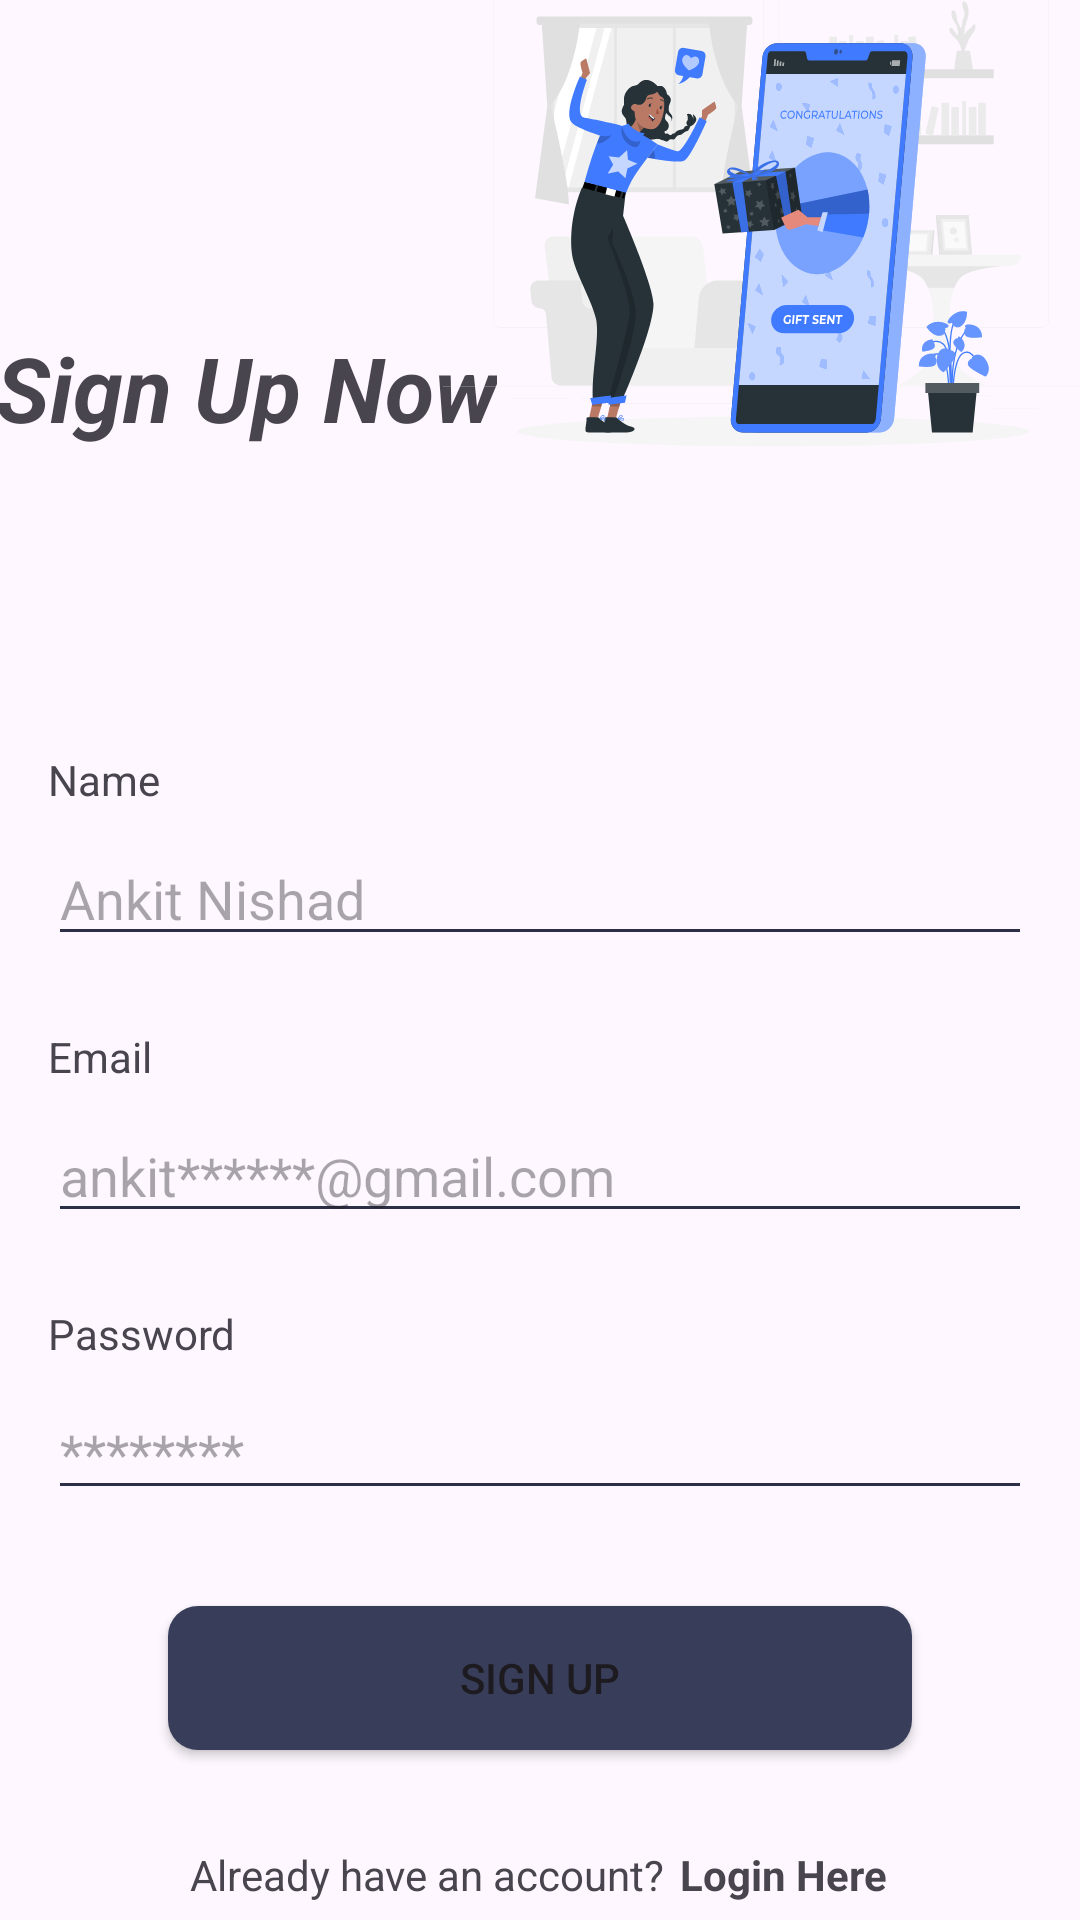

Here is an Android app screen rendered from its layout file. Give the layout XML and the strings, colors and styles it references.
<!-- AndroidManifest.xml: application theme Theme.App -->
<!-- res/layout/activity_sign_up.xml -->
<?xml version="1.0" encoding="utf-8"?>
<androidx.constraintlayout.widget.ConstraintLayout xmlns:android="http://schemas.android.com/apk/res/android"
    xmlns:app="http://schemas.android.com/apk/res-auto"
    xmlns:tools="http://schemas.android.com/tools"
    android:layout_width="match_parent"
    android:layout_height="match_parent"
    tools:context=".SignUpActivity">

    <EditText
        android:id="@+id/edtPassword"
        android:layout_width="0dp"
        android:layout_height="wrap_content"
        android:layout_marginTop="8dp"
        android:layout_marginEnd="16dp"
        android:backgroundTint="@color/background"
        android:ems="10"
        android:hint="********"
        android:inputType="text"
        app:layout_constraintEnd_toEndOf="parent"
        app:layout_constraintStart_toStartOf="@+id/textView2"
        app:layout_constraintTop_toBottomOf="@+id/textView4" />

    <TextView
        android:id="@+id/textView4"
        android:layout_width="wrap_content"
        android:layout_height="wrap_content"
        android:layout_marginStart="16dp"
        android:layout_marginTop="24dp"
        android:text="Password"
        app:layout_constraintStart_toStartOf="parent"
        app:layout_constraintTop_toBottomOf="@+id/edtEmail" />

    <EditText
        android:id="@+id/edtEmail"
        android:layout_width="0dp"
        android:layout_height="wrap_content"
        android:layout_marginTop="8dp"
        android:layout_marginEnd="16dp"
        android:backgroundTint="@color/background"
        android:ems="10"
        android:hint="ankit******@gmail.com"
        android:inputType="text"
        app:layout_constraintEnd_toEndOf="parent"
        app:layout_constraintStart_toStartOf="@+id/textView2"
        app:layout_constraintTop_toBottomOf="@+id/textView3" />

    <TextView
        android:id="@+id/textView3"
        android:layout_width="wrap_content"
        android:layout_height="wrap_content"
        android:layout_marginStart="16dp"
        android:layout_marginTop="24dp"
        android:text="Email"
        app:layout_constraintStart_toStartOf="parent"
        app:layout_constraintTop_toBottomOf="@+id/edtName" />

    <TextView
        android:id="@+id/textView"
        android:layout_width="wrap_content"
        android:layout_height="wrap_content"
        android:layout_marginStart="16dp"
        android:layout_marginTop="8dp"
        android:text="Sign Up Now"
        android:textSize="30sp"
        android:textStyle="bold|italic"
        app:layout_constraintBottom_toTopOf="@+id/textView2"
        app:layout_constraintEnd_toStartOf="@+id/imageView"
        app:layout_constraintStart_toStartOf="parent"
        app:layout_constraintTop_toTopOf="parent" />

    <ImageView
        android:id="@+id/imageView"
        android:layout_width="220dp"
        android:layout_height="260dp"
        android:layout_marginTop="-60dp"
        android:layout_marginEnd="-8dp"
        app:layout_constraintEnd_toEndOf="parent"
        app:layout_constraintTop_toTopOf="parent"
        android:src="@drawable/reward" />

    <TextView
        android:id="@+id/textView2"
        android:layout_width="wrap_content"
        android:layout_height="wrap_content"
        android:layout_marginStart="16dp"
        android:layout_marginTop="50dp"
        android:text="Name"
        app:layout_constraintStart_toStartOf="parent"
        app:layout_constraintTop_toBottomOf="@+id/imageView" />

    <EditText
        android:id="@+id/edtName"
        android:layout_width="0dp"
        android:layout_height="wrap_content"
        android:layout_marginTop="8dp"
        android:layout_marginEnd="16dp"
        android:backgroundTint="@color/background"
        android:ems="10"
        android:hint="Ankit Nishad"
        android:inputType="text"
        app:layout_constraintEnd_toEndOf="parent"
        app:layout_constraintStart_toStartOf="@+id/textView2"
        app:layout_constraintTop_toBottomOf="@+id/textView2" />

    <Button
        android:id="@+id/btnSignUp"
        android:layout_width="0dp"
        android:layout_height="wrap_content"
        android:layout_marginStart="40dp"
        android:layout_marginTop="32dp"
        android:layout_marginEnd="40dp"
        android:background="@drawable/btn_backg"
        android:text="SIGN UP"
        app:layout_constraintEnd_toEndOf="@+id/edtPassword"
        app:layout_constraintStart_toStartOf="@+id/edtPassword"
        app:layout_constraintTop_toBottomOf="@+id/edtPassword" />

    <LinearLayout
        android:layout_width="0dp"
        android:layout_height="wrap_content"
        android:layout_marginTop="32dp"
        android:layout_marginEnd="1dp"
        android:gravity="center"
        android:orientation="horizontal"
        app:layout_constraintEnd_toEndOf="@+id/btnSignUp"
        app:layout_constraintStart_toStartOf="@+id/btnSignUp"
        app:layout_constraintTop_toBottomOf="@+id/btnSignUp">

        <TextView
            android:id="@+id/textView5"
            android:layout_width="wrap_content"
            android:layout_height="wrap_content"
            android:layout_marginRight="5dp"
            android:text="Already have an account?" />

        <TextView
            android:id="@+id/login"
            android:layout_width="wrap_content"
            android:layout_height="wrap_content"
            android:text="Login Here"
            android:textStyle="bold" />
    </LinearLayout>
</androidx.constraintlayout.widget.ConstraintLayout>
<!-- resources referenced by this layout -->
<resources>
  <color name="background">#2C3047</color>
  <!-- drawable btn_backg (drawable) -->
  <?xml version="1.0" encoding="utf-8"?>
  <shape xmlns:android="http://schemas.android.com/apk/res/android">
  
      <solid
          android:color="@color/toolbackg"/>
      <corners
          android:radius="10dp"/>
  </shape>
  <!-- drawable reward: vector/xml drawable (drawable, 58212 chars, omitted) -->
  <style name="Theme.App" parent="Base.Theme.App" />
  <color name="toolbackg">#383D5A</color>
  <style name="Base.Theme.App" parent="Theme.Material3.DayNight.NoActionBar">
          
           <item name="colorPrimary">@color/toolbackg</item> --&gt;
      </style>
</resources>
